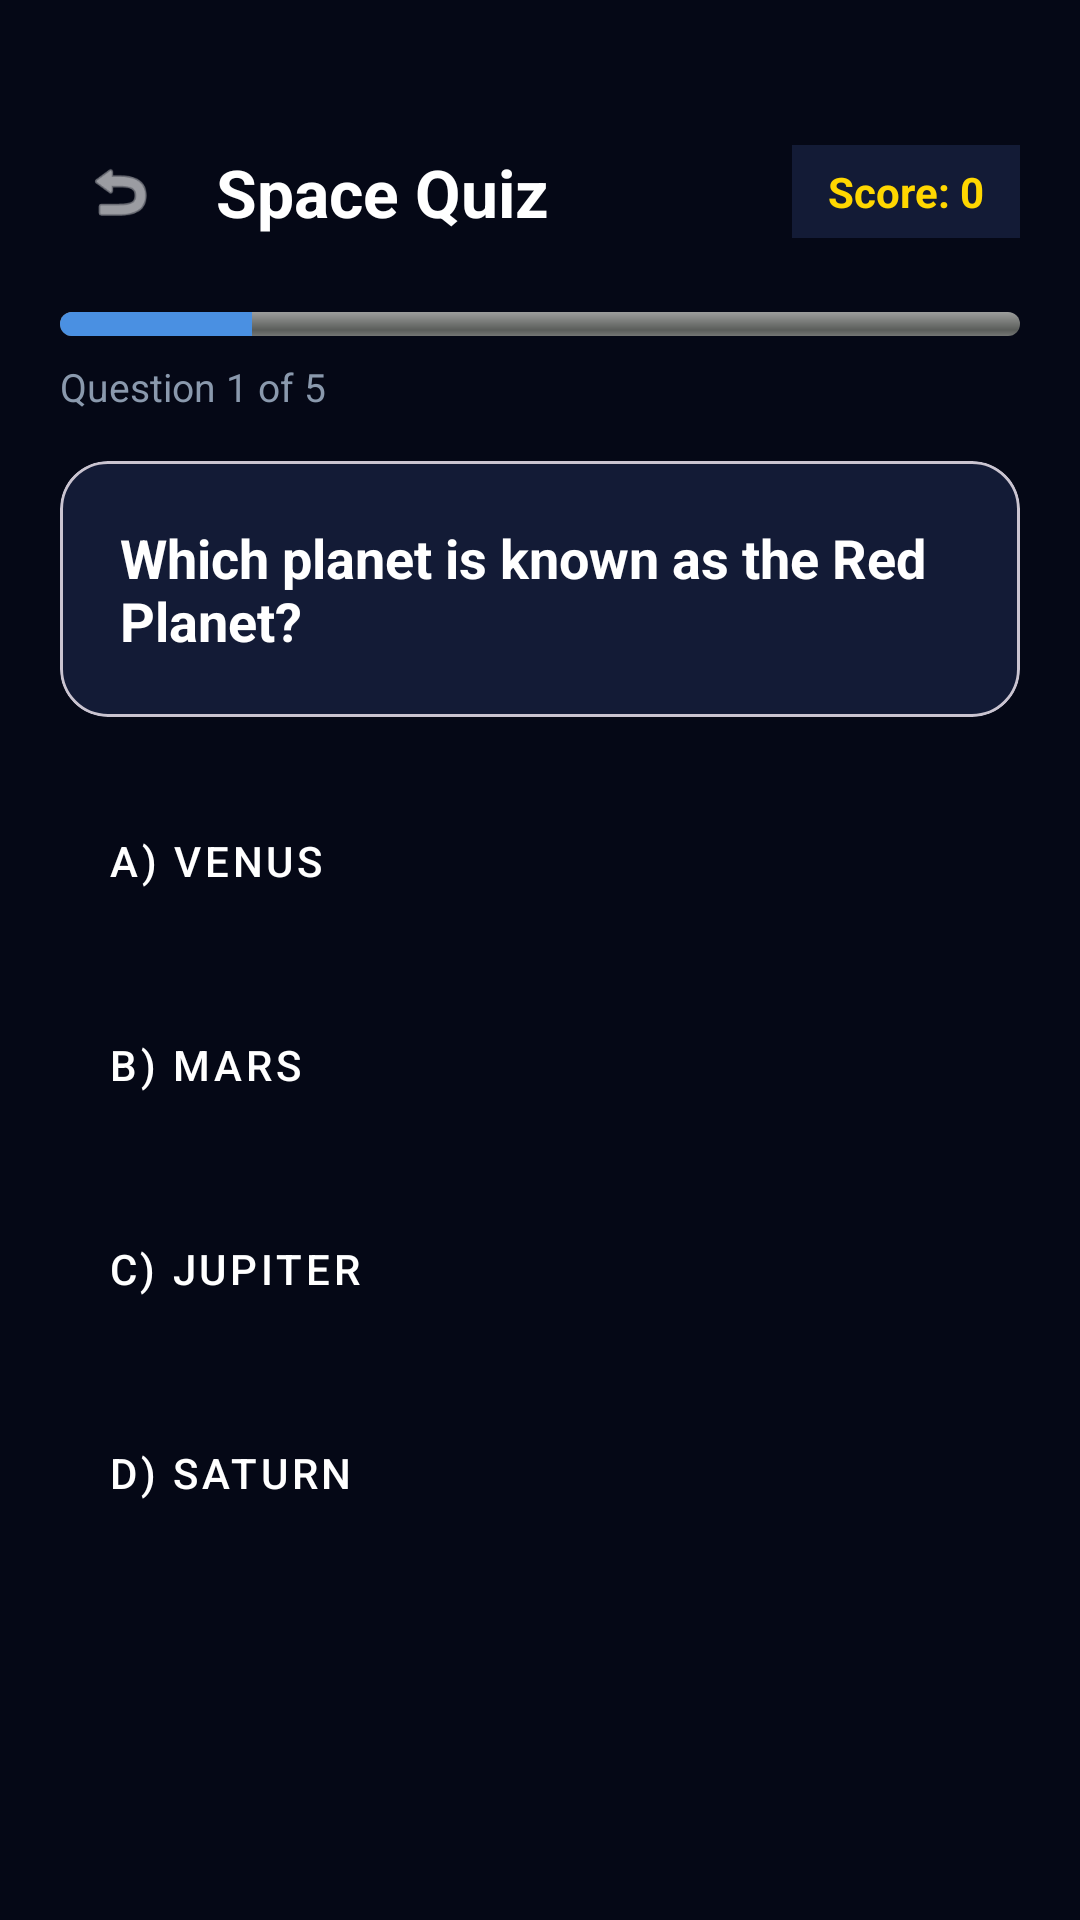

Android layout source for this screen:
<!-- AndroidManifest.xml: application theme Theme.PlanetExplorer -->
<!-- res/layout/activity_quiz.xml -->
<?xml version="1.0" encoding="utf-8"?>
<ScrollView xmlns:android="http://schemas.android.com/apk/res/android"
    xmlns:app="http://schemas.android.com/apk/res-auto"
    android:layout_width="match_parent"
    android:layout_height="match_parent"
    android:background="#050816"
    android:fillViewport="true"
    android:padding="20dp">

    <LinearLayout
        android:layout_width="match_parent"
        android:layout_height="wrap_content"
        android:orientation="vertical">

        
        <LinearLayout
            android:layout_width="match_parent"
            android:layout_height="wrap_content"
            android:layout_marginTop="24dp"
            android:gravity="center_vertical"
            android:orientation="horizontal">

            <ImageView
                android:id="@+id/btnBackQuiz"
                android:layout_width="40dp"
                android:layout_height="40dp"
                android:background="?attr/selectableItemBackgroundBorderless"
                android:clickable="true"
                android:contentDescription="Back"
                android:focusable="true"
                android:padding="8dp"
                android:src="@android:drawable/ic_menu_revert"
                app:tint="#FFFFFF" />

            <TextView
                android:layout_width="0dp"
                android:layout_height="wrap_content"
                android:layout_marginStart="12dp"
                android:layout_weight="1"
                android:text="Space Quiz"
                android:textColor="#FFFFFF"
                android:textSize="22sp"
                android:textStyle="bold" />

            <TextView
                android:id="@+id/txtScore"
                android:layout_width="wrap_content"
                android:layout_height="wrap_content"
                android:background="#131B36"
                android:paddingHorizontal="12dp"
                android:paddingVertical="6dp"
                android:text="Score: 0"
                android:textColor="#FFD700"
                android:textSize="14sp"
                android:textStyle="bold" />
        </LinearLayout>

        
        <ProgressBar
            android:id="@+id/quizProgressBar"
            style="?android:attr/progressBarStyleHorizontal"
            android:layout_width="match_parent"
            android:layout_height="8dp"
            android:layout_marginTop="20dp"
            android:max="5"
            android:progress="1"
            android:progressDrawable="@android:drawable/progress_horizontal"
            android:progressTint="#4A90E2" />

        <TextView
            android:id="@+id/txtProgress"
            android:layout_width="wrap_content"
            android:layout_height="wrap_content"
            android:layout_marginTop="8dp"
            android:text="Question 1 of 5"
            android:textColor="#8A99AD"
            android:textSize="13sp" />

        
        <com.google.android.material.card.MaterialCardView
            android:layout_width="match_parent"
            android:layout_height="wrap_content"
            android:layout_marginTop="16dp"
            app:cardBackgroundColor="#131B36"
            app:cardCornerRadius="16dp"
            app:cardElevation="0dp">

            <TextView
                android:id="@+id/txtQuestion"
                android:layout_width="match_parent"
                android:layout_height="wrap_content"
                android:padding="20dp"
                android:text="Which planet is known as the Red Planet?"
                android:textColor="#FFFFFF"
                android:textSize="18sp"
                android:textStyle="bold" />
        </com.google.android.material.card.MaterialCardView>

        
        <LinearLayout
            android:layout_width="match_parent"
            android:layout_height="wrap_content"
            android:layout_marginTop="20dp"
            android:orientation="vertical">

            <Button
                android:id="@+id/btnOption0"
                style="@style/Widget.MaterialComponents.Button.OutlinedButton"
                android:layout_width="match_parent"
                android:layout_height="56dp"
                android:layout_marginBottom="12dp"
                android:text="A) Venus"
                android:textAlignment="viewStart"
                android:textColor="#FFFFFF"
                app:strokeColor="#202C4E"
                app:strokeWidth="2dp" />

            <Button
                android:id="@+id/btnOption1"
                style="@style/Widget.MaterialComponents.Button.OutlinedButton"
                android:layout_width="match_parent"
                android:layout_height="56dp"
                android:layout_marginBottom="12dp"
                android:text="B) Mars"
                android:textAlignment="viewStart"
                android:textColor="#FFFFFF"
                app:strokeColor="#202C4E"
                app:strokeWidth="2dp" />

            <Button
                android:id="@+id/btnOption2"
                style="@style/Widget.MaterialComponents.Button.OutlinedButton"
                android:layout_width="match_parent"
                android:layout_height="56dp"
                android:layout_marginBottom="12dp"
                android:text="C) Jupiter"
                android:textAlignment="viewStart"
                android:textColor="#FFFFFF"
                app:strokeColor="#202C4E"
                app:strokeWidth="2dp" />

            <Button
                android:id="@+id/btnOption3"
                style="@style/Widget.MaterialComponents.Button.OutlinedButton"
                android:layout_width="match_parent"
                android:layout_height="56dp"
                android:layout_marginBottom="12dp"
                android:text="D) Saturn"
                android:textAlignment="viewStart"
                android:textColor="#FFFFFF"
                app:strokeColor="#202C4E"
                app:strokeWidth="2dp" />
        </LinearLayout>

        
        <TextView
            android:id="@+id/txtFeedback"
            android:layout_width="match_parent"
            android:layout_height="wrap_content"
            android:layout_marginTop="8dp"
            android:gravity="center"
            android:textColor="#4CAF50"
            android:textSize="15sp"
            android:textStyle="bold"
            android:visibility="invisible" />

        <Button
            android:id="@+id/btnNext"
            android:layout_width="match_parent"
            android:layout_height="52dp"
            android:layout_marginTop="16dp"
            android:backgroundTint="#4A90E2"
            android:text="Next Question"
            android:textColor="#FFFFFF"
            android:visibility="gone" />

    </LinearLayout>
</ScrollView>
<!-- resources referenced by this layout -->
<resources>
  <style name="Theme.PlanetExplorer" parent="Base.Theme.PlanetExplorer" />
  <style name="Base.Theme.PlanetExplorer" parent="Theme.Material3.DayNight.NoActionBar">
          
          <item name="android:statusBarColor">#050816</item>
          <item name="android:windowLightStatusBar">false</item>
      </style>
</resources>
